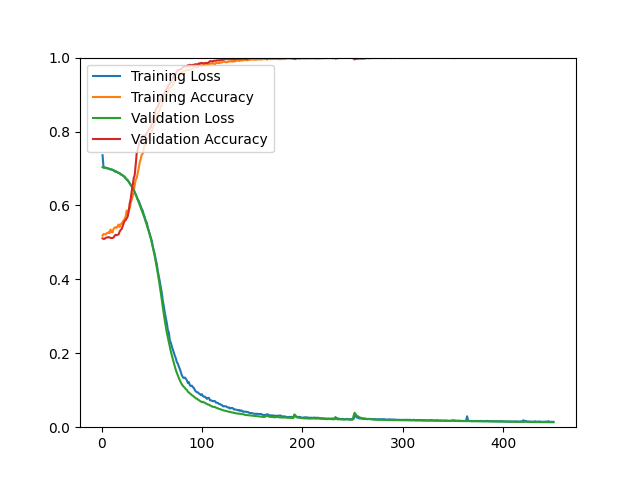

Values plotted in this chart, from the file beside it:
epoch, loss, acc, val_loss, val_acc
1, 0.7359, 0.5182, 0.7035, 0.5108
2, 0.7022, 0.5226, 0.7030, 0.5096
3, 0.7024, 0.5223, 0.7025, 0.5096
4, 0.7023, 0.5218, 0.7019, 0.5120
5, 0.7011, 0.5249, 0.7012, 0.5133
6, 0.7001, 0.5249, 0.7005, 0.5133
7, 0.6997, 0.5278, 0.6998, 0.5145
8, 0.6980, 0.5249, 0.6989, 0.5133
9, 0.6980, 0.5347, 0.6981, 0.5120
10, 0.6969, 0.5277, 0.6971, 0.5120
11, 0.6967, 0.5273, 0.6961, 0.5120
12, 0.6948, 0.5370, 0.6950, 0.5133
13, 0.6926, 0.5398, 0.6939, 0.5181
14, 0.6907, 0.5410, 0.6926, 0.5205
15, 0.6915, 0.5396, 0.6912, 0.5193
16, 0.6891, 0.5433, 0.6898, 0.5205
17, 0.6880, 0.5485, 0.6884, 0.5217
18, 0.6873, 0.5417, 0.6869, 0.5289
19, 0.6839, 0.5489, 0.6852, 0.5337
20, 0.6830, 0.5512, 0.6834, 0.5361
21, 0.6813, 0.5549, 0.6815, 0.5434
22, 0.6794, 0.5596, 0.6793, 0.5518
23, 0.6774, 0.5636, 0.6768, 0.5578
24, 0.6731, 0.5697, 0.6741, 0.5602
25, 0.6700, 0.5859, 0.6710, 0.5651
26, 0.6684, 0.5799, 0.6678, 0.5699
27, 0.6642, 0.5886, 0.6643, 0.5831
28, 0.6602, 0.5918, 0.6604, 0.6048
29, 0.6563, 0.6062, 0.6563, 0.6169
30, 0.6514, 0.6160, 0.6523, 0.6373
31, 0.6445, 0.6249, 0.6477, 0.6530
32, 0.6418, 0.6368, 0.6427, 0.6735
33, 0.6339, 0.6542, 0.6370, 0.6819
34, 0.6293, 0.6696, 0.6305, 0.7096
35, 0.6233, 0.6737, 0.6232, 0.7410
36, 0.6162, 0.6867, 0.6158, 0.7506
37, 0.6124, 0.7008, 0.6092, 0.7627
38, 0.6049, 0.7154, 0.6021, 0.7711
39, 0.5981, 0.7254, 0.5945, 0.7771
40, 0.5908, 0.7373, 0.5869, 0.7819
41, 0.5856, 0.7398, 0.5798, 0.7892
42, 0.5757, 0.7544, 0.5723, 0.7880
43, 0.5685, 0.7631, 0.5647, 0.7892
44, 0.5583, 0.7648, 0.5562, 0.7904
45, 0.5537, 0.7707, 0.5482, 0.7952
46, 0.5403, 0.7811, 0.5393, 0.8000
47, 0.5322, 0.7857, 0.5302, 0.8048
48, 0.5227, 0.7921, 0.5207, 0.8096
49, 0.5137, 0.7937, 0.5103, 0.8108
50, 0.5046, 0.7986, 0.4995, 0.8205
51, 0.4891, 0.8099, 0.4880, 0.8325
52, 0.4780, 0.8148, 0.4751, 0.8410
53, 0.4684, 0.8220, 0.4618, 0.8470
54, 0.4529, 0.8320, 0.4475, 0.8602
55, 0.4421, 0.8346, 0.4323, 0.8639
56, 0.4228, 0.8479, 0.4168, 0.8675
57, 0.4087, 0.8532, 0.3997, 0.8747
58, 0.3945, 0.8617, 0.3818, 0.8807
59, 0.3787, 0.8693, 0.3629, 0.8843
60, 0.3633, 0.8695, 0.3451, 0.8940
... 390 more rows
